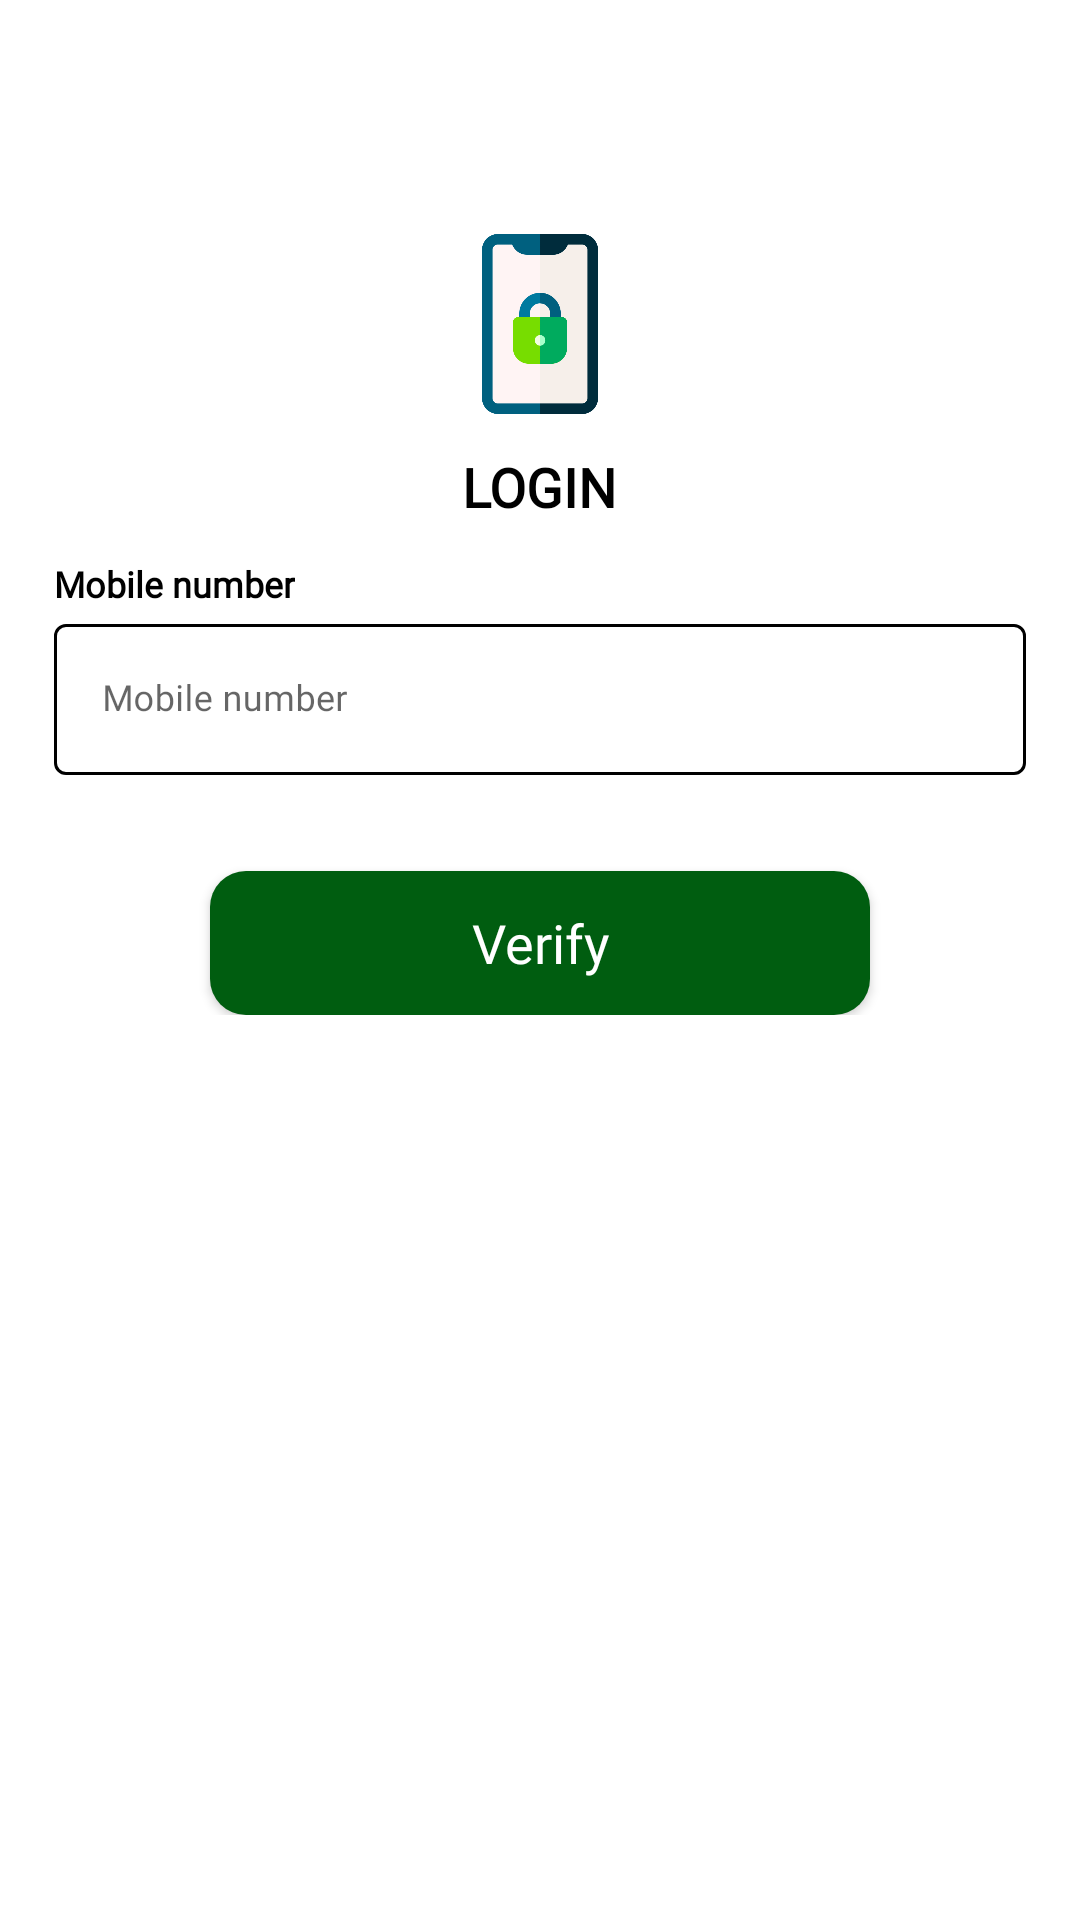

This screen was rendered from an Android layout file. Write that file and the resources it references.
<!-- AndroidManifest.xml: application theme AppTheme -->
<!-- res/layout/activity_mobile_validation.xml -->
<?xml version="1.0" encoding="utf-8"?>
<layout xmlns:android="http://schemas.android.com/apk/res/android"
    xmlns:app="http://schemas.android.com/apk/res-auto"
    xmlns:tools="http://schemas.android.com/tools">

    <data>

    </data>

    <LinearLayout
        android:layout_width="match_parent"
        android:layout_height="match_parent"
        android:orientation="vertical"
        android:background="@color/white"
        tools:context=".view.ui.mainView.ui.fragment.survey_info.pager.validations.VerifyMobileNumberActivitiy">

        <LinearLayout
            android:layout_width="match_parent"
            android:layout_height="match_parent">

            <LinearLayout
                android:layout_width="match_parent"
                android:layout_height="wrap_content"
                android:orientation="vertical"
                android:layout_margin="18dp"
                android:gravity="center">

                <ImageView
                    android:layout_marginTop="60dp"
                    android:layout_width="60dp"
                    android:layout_height="60dp"
                    android:scaleType="centerInside"
                    android:src="@drawable/smartphone" />

                <TextView
                    android:id="@+id/m_random_text"
                    android:layout_width="wrap_content"
                    android:layout_height="wrap_content"
                    android:text="LOGIN"
                    android:textColor="@color/black"
                    android:layout_gravity="center"
                    android:layout_marginTop="12dp"
                    style="@style/head_text" />

                <TextView
                    android:id="@+id/m_code_description"
                    android:layout_width="wrap_content"
                    android:layout_height="wrap_content"
                    android:text="@string/we_will_send_you_the_4_digit"
                    android:textColor="@color/black"
                    android:layout_gravity="center"
                    android:layout_marginTop="8dp"
                    android:textSize="18dp"
                    android:visibility="gone"
                    style="@style/med_text2" />

                <TextView
                    android:layout_width="wrap_content"
                    android:layout_height="wrap_content"
                    android:text="@string/mobile_number"
                    android:textColor="@color/black"
                    android:layout_gravity="start"
                    android:layout_marginTop="12dp"
                    android:textStyle="bold"
                    style="@style/med_text3" />

                <LinearLayout
                    android:layout_width="match_parent"
                    android:layout_height="wrap_content"
                    android:orientation="vertical">

                    <com.google.android.material.textfield.TextInputLayout
                        android:layout_width="match_parent"
                        android:layout_height="wrap_content"
                        style="@style/TextInputLayout_theme">

                        <EditText
                            android:id="@+id/mobile_values"
                            android:layout_width="match_parent"
                            android:inputType="number"
                            android:maxLength="10"
                            style="@style/Edittext_theme"
                            android:singleLine="true"
                            android:layout_height="wrap_content"
                            android:hint="@string/mobile_number" />
                    </com.google.android.material.textfield.TextInputLayout>

                    <Button
                        android:id="@+id/m_verify_mobile_number"
                        android:layout_marginTop="32dp"
                        android:layout_height="wrap_content"
                        android:text="Verify"
                        style="@style/text_button" />
                </LinearLayout>

                <LinearLayout
                    android:layout_width="wrap_content"
                    android:layout_height="20dp"/>

            </LinearLayout>

        </LinearLayout>

    </LinearLayout>
</layout>
<!-- resources referenced by this layout -->
<resources>
  <color name="black">#000000</color>
  <color name="white">#FFFFFF</color>
  <!-- drawable smartphone: png bitmap (drawable, 11163 bytes) -->
  <string name="mobile_number">Mobile number</string>
  <string name="we_will_send_you_the_4_digit">  We will send you the 4 digit\nverification code to this mobile\n                      number</string>
  <style name="Edittext_theme" parent="ThemeOverlay.Material3.TextInputEditText.OutlinedBox">
          <item name="singleLine">true</item>
          <item name="android:fontFamily">@font/poppins_medium</item>
          <item name="android:layout_gravity">center</item>
          <item name="android:textColor">@color/black</item>
          <item name="android:textSize">12dp</item>
      </style>
  
  
      //headText
  <style name="TextInputLayout_theme" parent="Widget.MaterialComponents.TextInputLayout.OutlinedBox">
          <item name="boxStrokeColor">@color/mtrl_textinput_default_box_stroke_color</item>
          <item name="boxCornerRadiusBottomEnd">4dp</item>
          <item name="boxCornerRadiusTopEnd">4dp</item>
          <item name="boxCornerRadiusBottomStart">4dp</item>
          <item name="boxCornerRadiusTopStart">4dp</item>
          <item name="android:orientation">vertical</item>
      </style>
  
      //textInputEditText
  <style name="head_text" parent="Widget.AppCompat.TextView">
          <item name="android:textSize">18dp</item>
          <item name="android:fontFamily">@font/poppins_bold</item>
          <item name="android:layout_gravity">start</item>
          <item name="android:textColor">@color/white</item>
          <item name="android:textStyle">bold</item>
      </style>
  <style name="med_text2" parent="Widget.AppCompat.TextView">
          <item name="android:textSize">12dp</item>
          <item name="android:fontFamily">@font/poppins_medium</item>
          <item name="android:layout_gravity">center</item>
          <item name="android:textColor">@color/color_accent</item>
      </style>
  <style name="med_text3" parent="Widget.AppCompat.TextView">
          <item name="android:textSize">12dp</item>
          <item name="android:fontFamily">@font/poppins_medium</item>
          <item name="android:layout_gravity">center</item>
          <item name="android:textColor">@color/black</item>
      </style>
  <style name="text_button" parent="Widget.AppCompat.Button">
          <item name="android:textSize">18dp</item>
          <item name="android:layout_width">220dp</item>
          <item name="android:fontFamily">@font/poppins_medium</item>
          <item name="android:layout_gravity">center</item>
          <item name="android:textAllCaps">false</item>
          <item name="android:background">@drawable/btn_bg</item>
          <item name="android:textColor">@color/white</item>
      </style>
      //progressbar
  <style name="AppTheme" parent="Theme.MaterialComponents.Light.NoActionBar">
          
          <item name="colorPrimary">@color/color_primary</item>
          <item name="colorPrimaryVariant">@color/color_accent</item>
          <item name="colorOnPrimary">@color/grey</item>
          
          <item name="colorSecondary">@color/color_primary</item>
          <item name="colorSecondaryVariant">@color/color_accent</item>
          <item name="colorOnSecondary">@color/black</item>
          
          <item name="android:statusBarColor">?attr/colorPrimaryVariant</item>
          
      </style>
  <color name="mtrl_textinput_default_box_stroke_color" tools:override="true">#000000</color>
  <color name="color_accent">#005D10</color>
  <!-- drawable btn_bg (drawable) -->
  <?xml version="1.0" encoding="utf-8"?>
  <shape
      xmlns:android="http://schemas.android.com/apk/res/android">
  <solid android:color="@color/color_accent"/>
      <corners android:radius="12dp"/>
  </shape>
  <color name="color_primary">#06703D</color>
  <color name="grey">#A0A0A0</color>
</resources>
